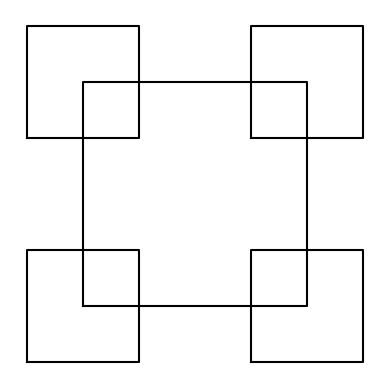

Write the Python code that produced this figure.
"""
Lab1 - PART 1
[redacted]
[redacted]
"""
#importing libraries
import matplotlib.pyplot as plt
import numpy as np
import math

#c: center of the square, r: radius, n: base case, n layers
def draw_squares(ax,c,r,n):
    if n>0: #base case: as long as n greater than 0
        p=np.array([[c[0]-r,c[1]-r], [c[0]+r,c[1]-r], [c[0]+r,c[1]+r], [c[0]-r,c[1]+r], [c[0]-r,c[1]-r]]) #get the four points of square based on 'Center' and 'r'
        ax.plot(p[:,0],p[:,1],color='k') #draw a square with given array P
        draw_squares(ax, [c[0]-r, c[1]-r], r/2, n-1) #left bottom with halfed rad
        draw_squares(ax, [c[0]+r, c[1]-r], r/2, n-1) #right bottom with halfed rad
        draw_squares(ax, [c[0]+r, c[1]+r], r/2, n-1) #right above with halfed rad
        draw_squares(ax, [c[0]-r, c[1]+r], r/2, n-1) #left above with halfed rad

plt.close("all") #clse a figure window
fig, ax = plt.subplots()

#calling a method "draw_squares" with ax, center coordinate, radius, number of recusive method
draw_squares(ax,[500,500],500,2) #for 1a 
#draw_squares(ax,[500,500],500,3) #for 1b
#draw_squares(ax,[500,500],500,4) #for 1c

ax.set_aspect(1.0) #x:y=1:1
ax.axis('off') #x,y-axis
plt.show() #display figure
#fig.savefig('lab1_1a.png') #save the figure
